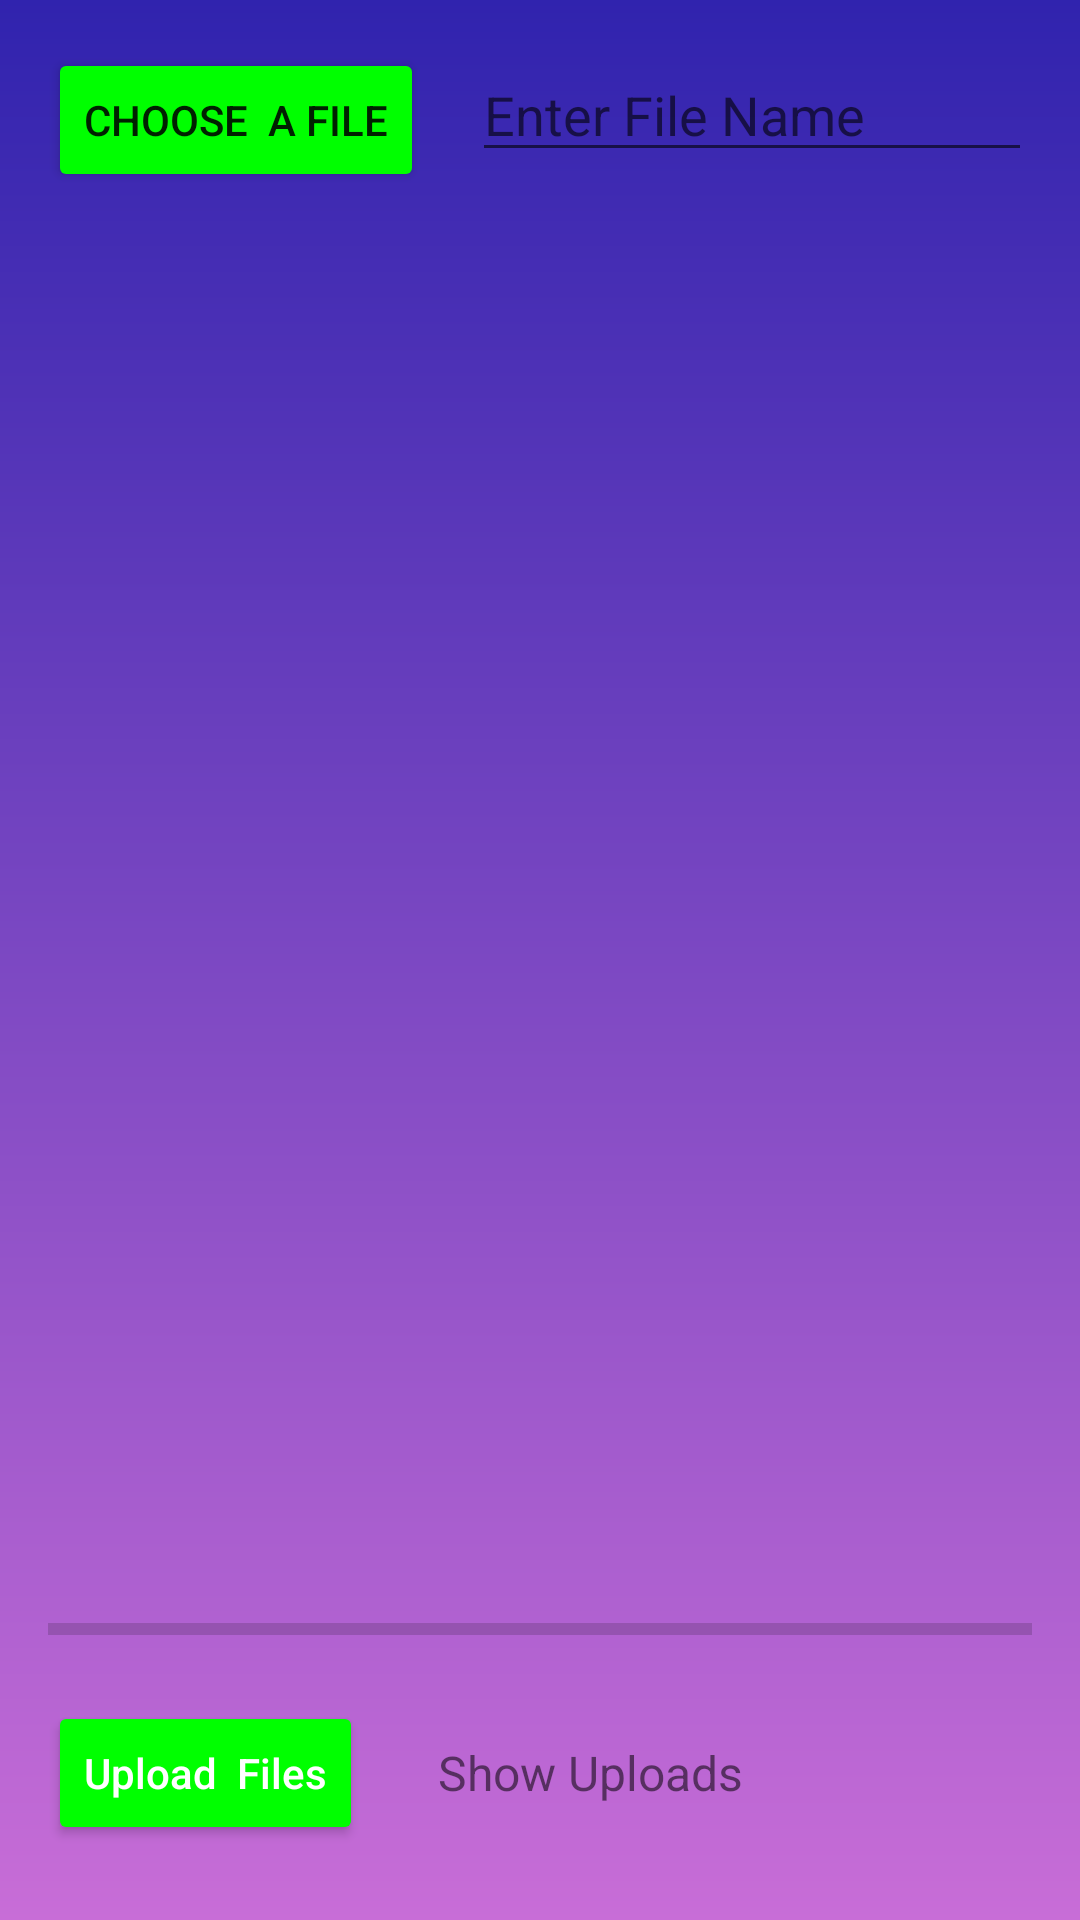

This screen was rendered from an Android layout file. Write that file and the resources it references.
<!-- AndroidManifest.xml: application theme Theme.PhotoStore -->
<!-- res/layout/activity_upload.xml -->
<?xml version="1.0" encoding="utf-8"?>
<RelativeLayout xmlns:android="http://schemas.android.com/apk/res/android"
    xmlns:app="http://schemas.android.com/apk/res-auto"
    xmlns:tools="http://schemas.android.com/tools"
    android:layout_width="match_parent"
    android:layout_height="match_parent"
    android:padding="16dp"
    android:background="@drawable/bg_home"
    tools:context=".MainActivity">

    <Button
        android:id="@+id/button_choose_image"
        android:layout_width="wrap_content"
        android:layout_height="wrap_content"
        android:text="Choose  a file"
        android:backgroundTint="@color/green"/>

    <EditText
        android:id="@+id/edit_text_file_name"
        android:layout_width="match_parent"
        android:layout_height="wrap_content"
        android:layout_marginStart="16dp"
        android:layout_marginLeft="16dp"
        android:layout_toEndOf="@+id/button_choose_image"
        android:layout_toRightOf="@+id/button_choose_image"
        android:hint="@string/filenameEditTextHint" />

    <ImageView
        android:id="@+id/image_view"
        android:layout_width="match_parent"
        android:layout_height="match_parent"
        android:layout_above="@+id/progress_bar"
        android:layout_below="@+id/edit_text_file_name"
        android:layout_marginTop="16dp"
        android:layout_marginBottom="16dp" />

    <ProgressBar
        android:id="@+id/progress_bar"
        style="@style/Widget.AppCompat.ProgressBar.Horizontal"
        android:layout_width="match_parent"
        android:layout_height="wrap_content"
        android:layout_above="@+id/button_upload"
        android:layout_marginBottom="16dp" />
    <Button
        android:id="@+id/button_upload"
        android:layout_width="wrap_content"
        android:layout_height="wrap_content"
        android:layout_alignParentBottom="true"
        android:layout_marginBottom="9dp"
        android:hint="Upload  Files"
        android:textColorHint="@color/white"
        android:backgroundTint="@color/green"/>

    <TextView
        android:id="@+id/text_view_show_uploads"
        android:layout_width="wrap_content"
        android:layout_height="wrap_content"
        android:layout_alignTop="@+id/button_upload"
        android:layout_alignBottom="@+id/button_upload"
        android:layout_marginStart="25dp"
        android:layout_marginLeft="25dp"
        android:layout_toEndOf="@+id/button_upload"
        android:layout_toRightOf="@+id/button_upload"
        android:gravity="center"
        android:text="@string/showuploads"
        android:textSize="16sp" />

</RelativeLayout>
<!-- resources referenced by this layout -->
<resources>
  <color name="green">#00ff00</color>
  <color name="white">#FFFFFFFF</color>
  <!-- drawable bg_home (drawable) -->
  <?xml version="1.0" encoding="utf-8"?>
  <shape xmlns:android="http://schemas.android.com/apk/res/android">
      <gradient
          android:startColor="@color/dark_blue"
          android:endColor="@color/purple"
          android:angle="-90"/>
  </shape>
  <string name="filenameEditTextHint">Enter   File  Name</string>
  <string name="showuploads">Show Uploads</string>
  <style name="Theme.PhotoStore" parent="Theme.MaterialComponents.DayNight.NoActionBar">
          
          <item name="colorPrimary">@color/purple_500</item>
          <item name="colorPrimaryVariant">@color/purple_700</item>
          <item name="colorOnPrimary">@color/white</item>
          
          <item name="colorSecondary">@color/teal_200</item>
          <item name="colorSecondaryVariant">@color/teal_700</item>
          <item name="colorOnSecondary">@color/black</item>
          
          <item name="android:statusBarColor" tools:targetApi="l">@color/dark_blue</item>
          
      </style>
  <color name="dark_blue">#3023AE</color>
  <color name="purple">#c86dd7</color>
  <color name="purple_500">#FF6200EE</color>
  <color name="purple_700">#FF3700B3</color>
  <color name="teal_200">#FF03DAC5</color>
  <color name="teal_700">#FF018786</color>
  <color name="black">#FF000000</color>
</resources>
